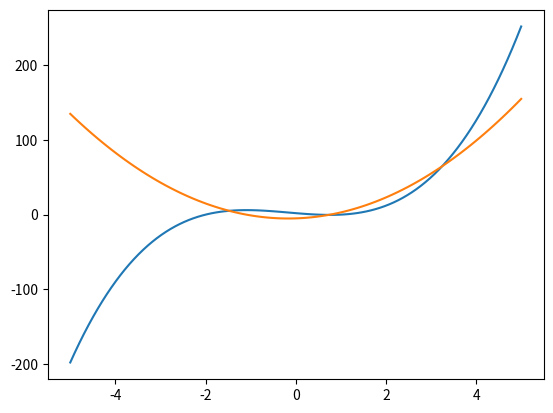

Python code for this plot:
import numpy as np
from matplotlib import pyplot as plt

delta_x = 1e-8

def f(x):
    return  2*x**3 + x**2 - 5*x+2

def df(x):
    return ((f(x + delta_x)-f(x))/delta_x)

x_verdier = np.linspace(-5, 5, 100)
y_verdier = f(x_verdier)
dy_verdier = df(x_verdier)

plt.plot(x_verdier, y_verdier)
plt.plot(x_verdier, dy_verdier)
plt.show()
